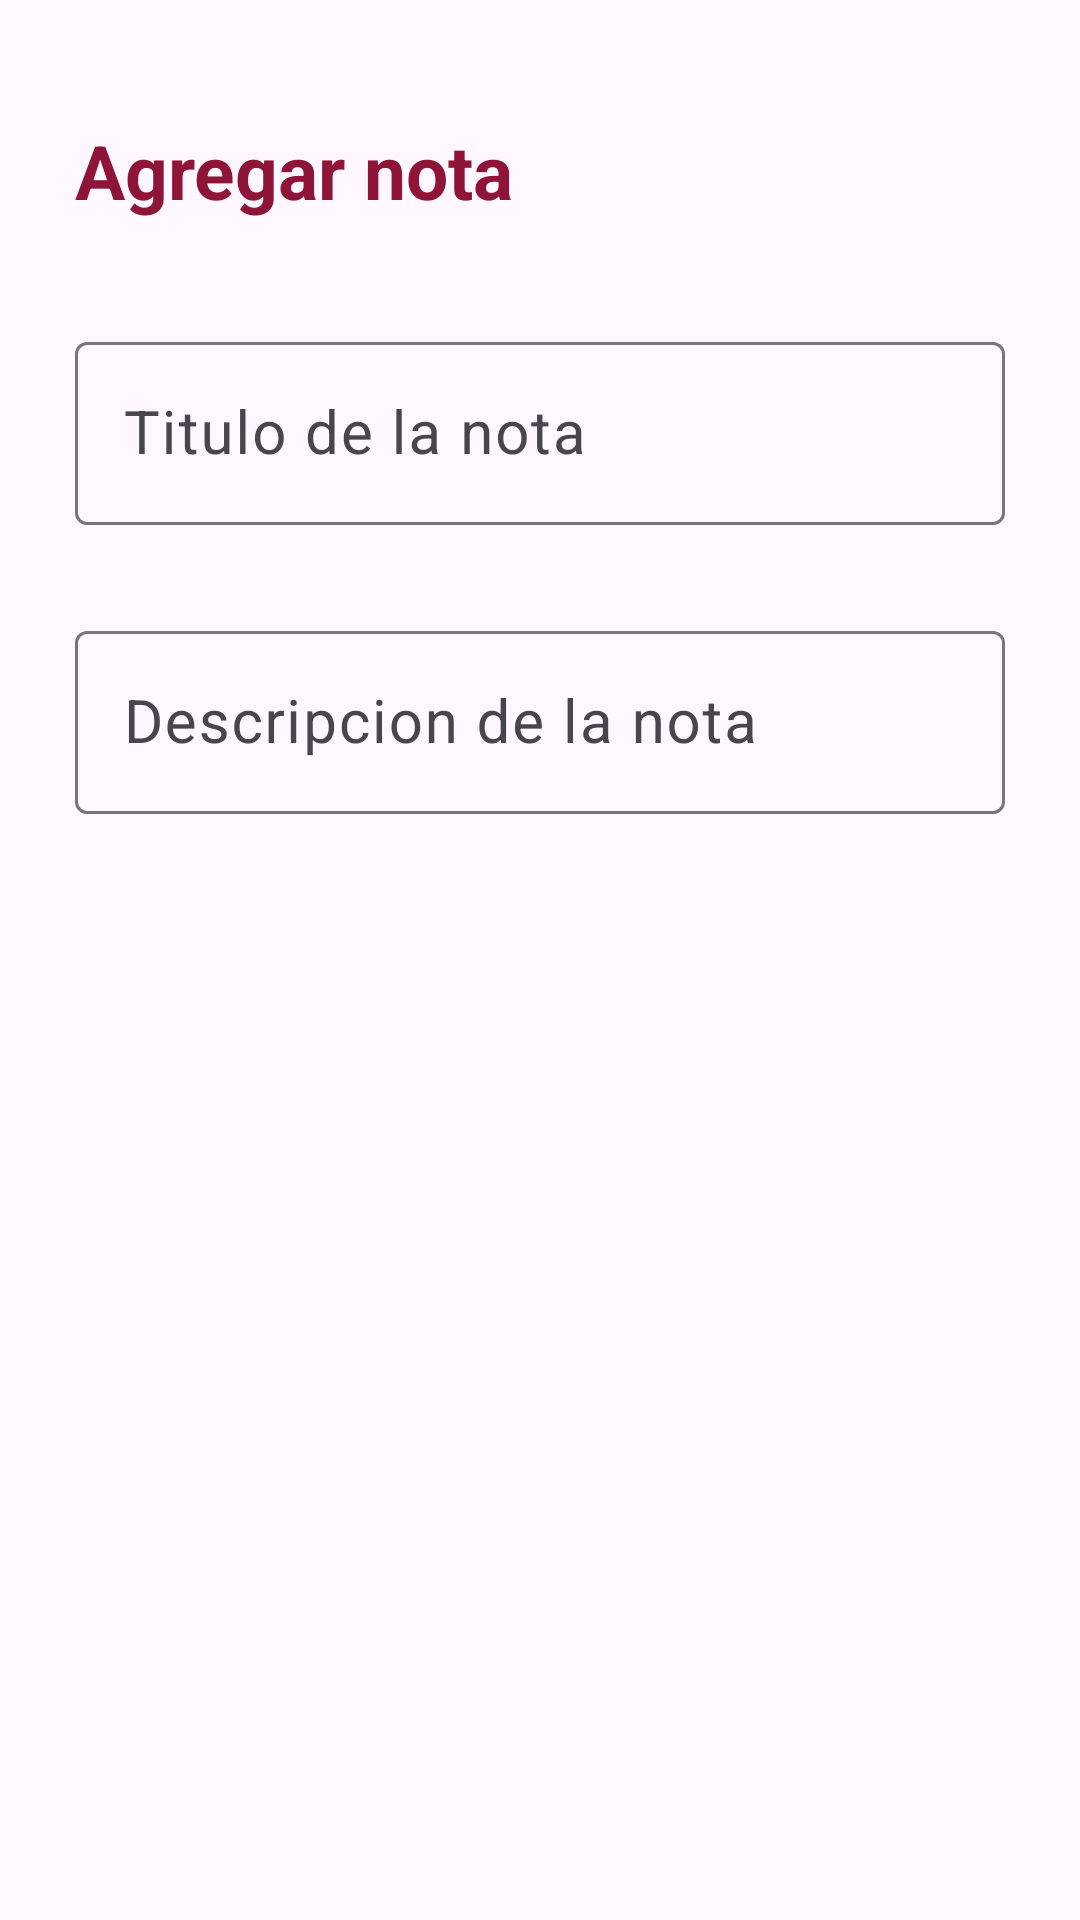

Write the Android layout XML for this screen, with the resource values it uses.
<!-- AndroidManifest.xml: application theme Theme.ToDoListSQL -->
<!-- res/layout/activity_agregar_nota.xml -->
<?xml version="1.0" encoding="utf-8"?>
<RelativeLayout
    xmlns:android="http://schemas.android.com/apk/res/android"
    xmlns:app="http://schemas.android.com/apk/res-auto"
    xmlns:tools="http://schemas.android.com/tools"
    android:id="@+id/main"
    android:layout_width="match_parent"
    android:layout_height="match_parent"
    android:orientation="vertical"
    android:padding="15dp"
    tools:context=".AgregarNotaActivity">

    <TextView
        android:id="@+id/txt_agregarNota"
        android:text="@string/txt_agregarNota"
        android:textStyle="bold"
        android:layout_width="wrap_content"
        android:layout_height="wrap_content"
        android:layout_alignParentTop="true"
        android:layout_marginTop="15dp"
        android:textColor="@color/color1"
        android:textSize="25dp"
        android:padding="10dp"
        />
    <ImageView
        android:id="@+id/ivCuardarNota"
        android:src="@drawable/ic_check"
        android:layout_alignTop="@+id/txt_agregarNota"
        android:layout_alignParentEnd="true"
        android:layout_marginEnd="5dp"
        android:layout_width="wrap_content"
        android:layout_height="wrap_content"/>

    <com.google.android.material.textfield.TextInputLayout
        android:id="@+id/TILTitulo"
        android:layout_width="match_parent"
        android:layout_height="wrap_content"
        android:layout_below="@+id/txt_agregarNota"
        android:layout_marginTop="15dp"
        android:padding="10dp">
        <EditText
            android:id="@+id/etTitulo"
            android:hint="@string/etTitulo"
            android:maxLines="1"
            android:textSize="20sp"
            android:layout_width="match_parent"
            android:layout_height="wrap_content"/>
    </com.google.android.material.textfield.TextInputLayout>

    <com.google.android.material.textfield.TextInputLayout
        android:id="@+id/TILDescripcion"
        android:layout_width="match_parent"
        android:layout_height="wrap_content"
        android:layout_below="@+id/TILTitulo"
        android:layout_marginTop="10dp"
        android:padding="10dp">
        <EditText
            android:id="@+id/etDescripcion"
            android:hint="@string/etDescripcion"
            android:textSize="20sp"
            android:layout_width="match_parent"
            android:layout_height="wrap_content"/>
    </com.google.android.material.textfield.TextInputLayout>
</RelativeLayout>
<!-- resources referenced by this layout -->
<resources>
  <color name="color1">#8e1537</color>
  <string name="etDescripcion">Descripcion de la nota</string>
  <string name="etTitulo">Titulo de la nota</string>
  <string name="txt_agregarNota">Agregar nota</string>
  <style name="Theme.ToDoListSQL" parent="Base.Theme.ToDoListSQL" />
  <style name="Base.Theme.ToDoListSQL" parent="Theme.Material3.DayNight.NoActionBar">
          
          <item name="colorPrimary">@color/color1</item>
          <item name="colorPrimaryVariant">@color/color1</item>
          <item name="android:statusBarColor">@color/color1</item>
  
      </style>
</resources>
